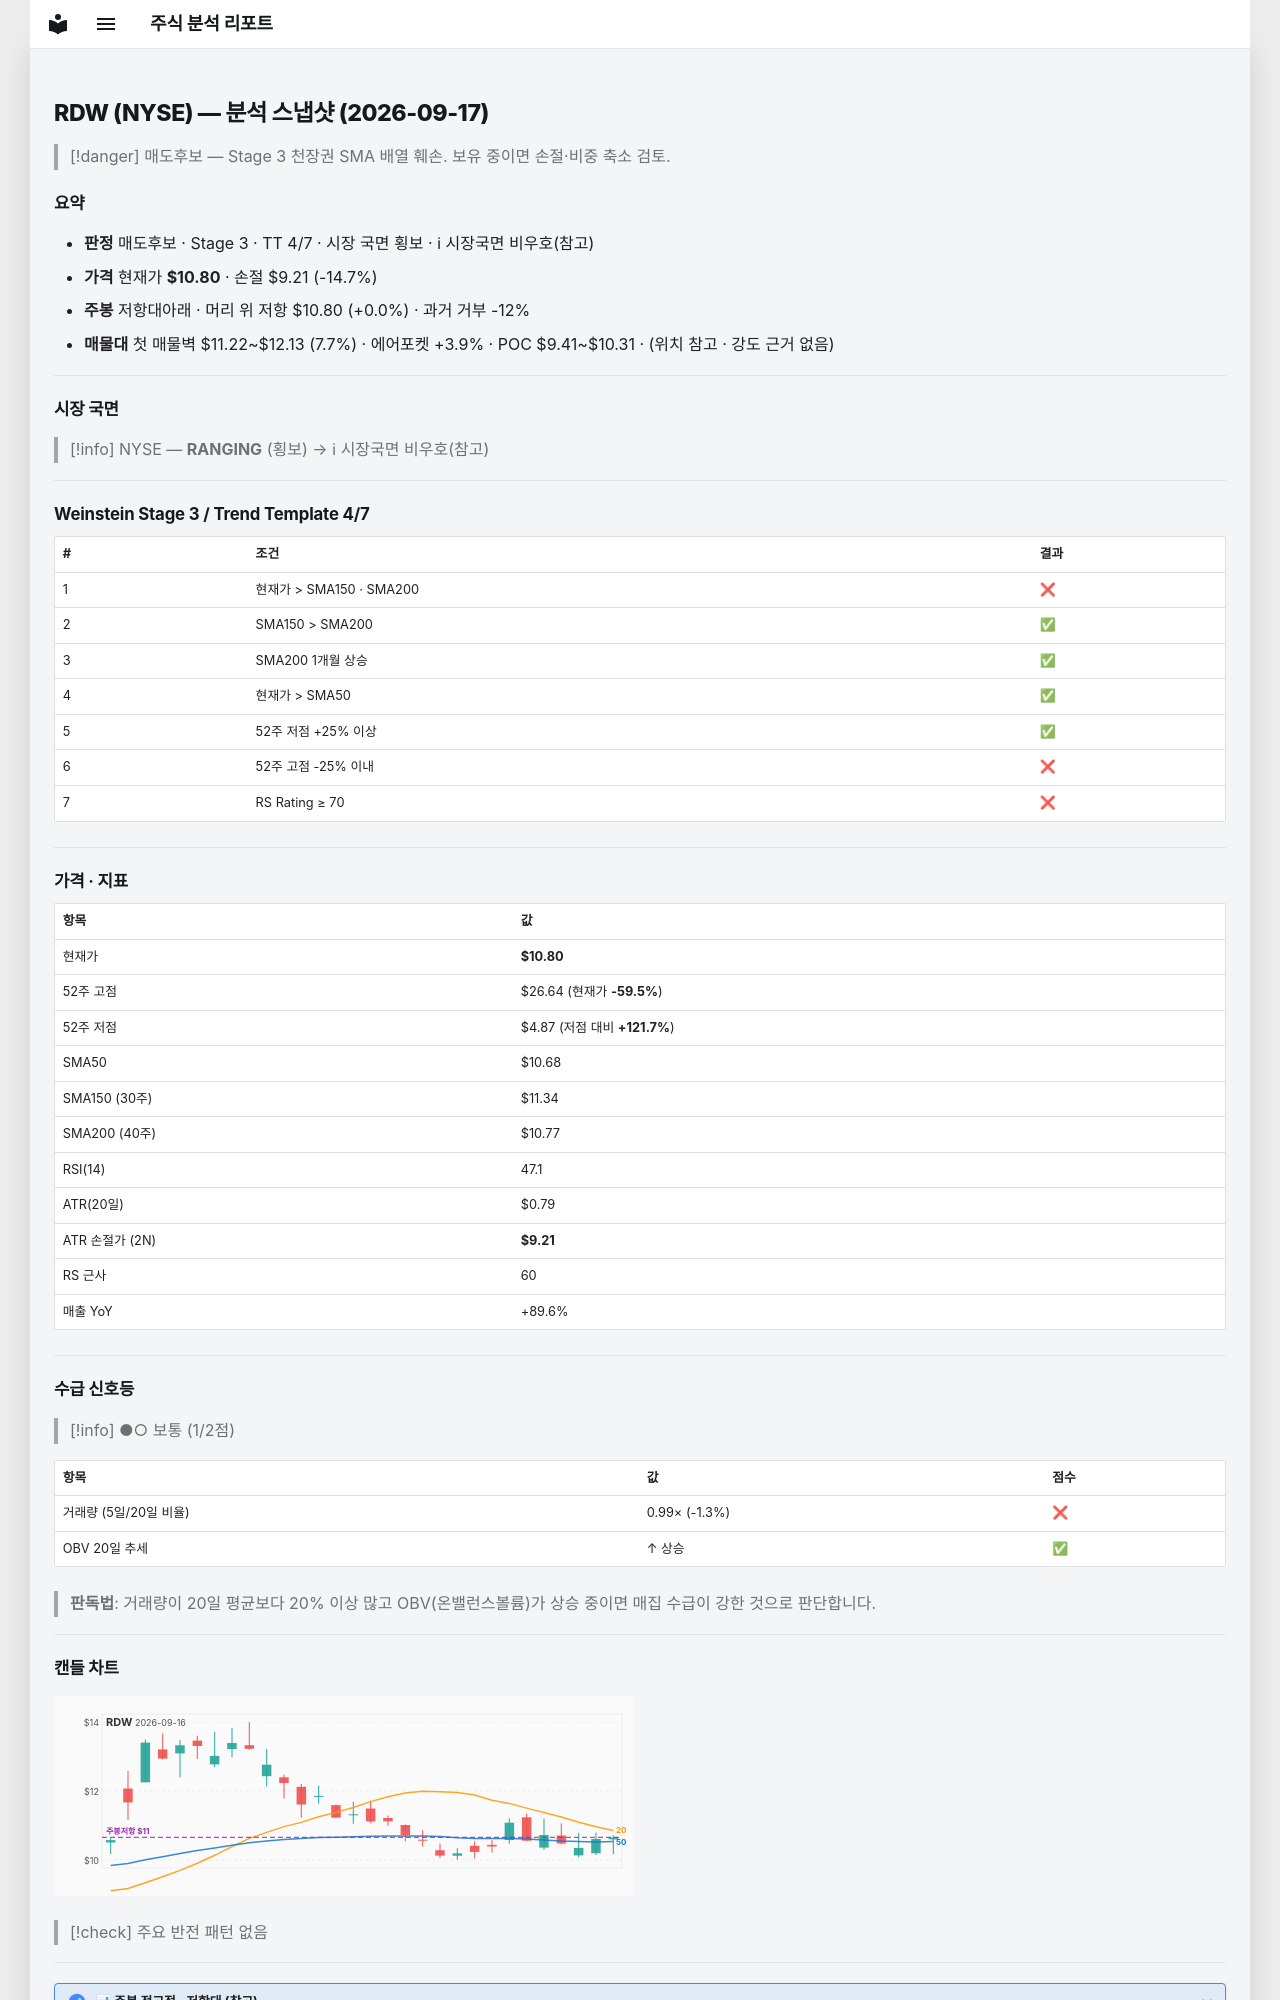

repository: soloandco/stock-reports · page: snapshots/RDW-2026-09-17/index.html · generator: mkdocs

---
type: analysis-snapshot
title: RDW 분석 스냅샷
ticker: RDW
market: NYSE
created: 2026-09-17
updated: 2026-09-17
bar-date: 2026-09-16
verdict: 매도후보
real-rr: 0.00
sma50-gap-pct: 1.1
weekly-position: 저항대아래
weekly-overhead-price: 10.80
weekly-overhead-pct: 0.0
stage: 3
trend-template-score: 4
tt-max: 7
price: 10.795000076293945
stop-price: 9.207657186907722
market-regime: RANGING
supply-demand-score: 1/2
supply-demand-label: 보통
status: tracking
tags:
  - stock-agent
  - watchlist
  - RDW
  - analysis
related:
  - "[[analysis-template]]"
---

# RDW (NYSE) — 분석 스냅샷 (2026-09-17)

> [!danger] 매도후보 — Stage 3 천장권
> SMA 배열 훼손. 보유 중이면 손절·비중 축소 검토.

## 요약

- **판정** 매도후보 · Stage 3 · TT 4/7 · 시장 국면 횡보 · ℹ 시장국면 비우호(참고)
- **가격** 현재가 **$10.80** · 손절 $9.21 (-14.7%)
- **주봉** 저항대아래 · 머리 위 저항 $10.80 (+0.0%) · 과거 거부 -12%
- **매물대** 첫 매물벽 $11.22~$12.13 (7.7%) · 에어포켓 +3.9% · POC $9.41~$10.31 · (위치 참고 · 강도 근거 없음)

---

## 시장 국면

> [!info] NYSE — **RANGING** (횡보) → ℹ 시장국면 비우호(참고)

---

## Weinstein Stage 3 / Trend Template 4/7

| # | 조건 | 결과 |
|---|------|------|
| 1 | 현재가 > SMA150 · SMA200 | ❌ |
| 2 | SMA150 > SMA200 | ✅ |
| 3 | SMA200 1개월 상승 | ✅ |
| 4 | 현재가 > SMA50 | ✅ |
| 5 | 52주 저점 +25% 이상 | ✅ |
| 6 | 52주 고점 -25% 이내 | ❌ |
| 7 | RS Rating ≥ 70 | ❌ |

---

## 가격 · 지표

| 항목 | 값 |
|------|---|
| 현재가 | **$10.80** |
| 52주 고점 | $26.64 (현재가 **-59.5%**) |
| 52주 저점 | $4.87 (저점 대비 **+121.7%**) |
| SMA50 | $10.68 |
| SMA150 (30주) | $11.34 |
| SMA200 (40주) | $10.77 |
| RSI(14) | 47.1 |
| ATR(20일) | $0.79 |
| ATR 손절가 (2N) | **$9.21** |
| RS 근사 | 60 |
| 매출 YoY | +89.6% |

---
## 수급 신호등

> [!info] ●○ 보통 (1/2점)

| 항목 | 값 | 점수 |
|------|------|------|
| 거래량 (5일/20일 비율) | 0.99× (-1.3%) | ❌ |
| OBV 20일 추세 | ↑ 상승 | ✅ |

> **판독법**: 거래량이 20일 평균보다 20% 이상 많고 OBV(온밸런스볼륨)가 상승 중이면 매집 수급이 강한 것으로 판단합니다.

---
